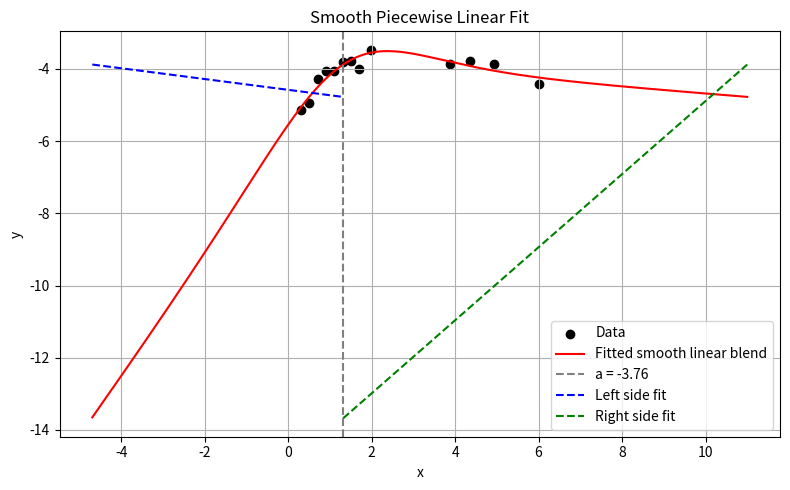

This chart was generated by the following Python code:
"""Doesnt work for my function!!!"""
import numpy as np
import matplotlib.pyplot as plt
from scipy.optimize import curve_fit

# Your data
x_data = np.array([
    0.307, 0.502, 0.717, 0.914, 1.103, 1.302, 1.503, 1.706,
    1.977, 3.877, 4.352, 4.922, 5.999
])
y_data = np.array([
    -5.152, -4.943, -4.27, -4.055, -4.071, -3.82, -3.777,
    -4.015, -3.471, -3.877, -3.769, -3.873, -4.415
])

# Smooth piecewise linear function with logistic transition
def smooth_piecewise(x, f, m, a, b):
    S = 1 / (1 + 10**(-(x - m)))  # logistic blend with base-10
    return f + (x - m) * (a - (a - b) * S)

def smooth_function(x, m1, c1, m2, c2):
    k = 1
    a = - (c2 - c1) / (m2 - m1)
    w = 1 / (1 + np.exp(-k * (x - a)))
    y1 = m1 * x + c1
    y2 = m2 * x + c2
    
    return w * y1 + (1 - w) * y2

# Initial guess for [f, m, a, b]
# p0 = [-4, 2.5, 1, -0.5]
p0 = [2, 1, 1, 4]

# left side slope from fig = 0.97
# right side slope from fig = -0.34


# Fit the model
# params, _ = curve_fit(smooth_piecewise, x_data, y_data, p0=p0)
params, _ = curve_fit(smooth_function, x_data, y_data, p0=p0)

# Generate smooth curve
x_fit = np.linspace(min(x_data) - 5, max(x_data) + 5, 500)
# y_fit = smooth_piecewise(x_fit, *params)
y_fit = smooth_function(x_fit, *params)
y_initial = smooth_function(x_fit, *p0)

# Print fitted parameters
# print(f"Fitted parameters:\n  f = {params[0]:.3f}\n  m = {params[1]:.3f}\n  a = {params[2]:.3f}\n  b = {params[3]:.3f}")
print(f"Fitted parameters:\n  m1 = {params[0]:.3f}\n  c1 = {params[1]:.3f}\n  m2 = {params[2]:.3f}\n  c2 = {params[3]:.3f}")


a = - (params[3] - params[1]) / (params[2] - params[0])
# Plot
plt.figure(figsize=(8, 5))
plt.scatter(x_data, y_data, label='Data', color='black')
plt.plot(x_fit, y_fit, label='Fitted smooth linear blend', color='red')
# plt.plot(x_fit, y_initial, label='Initial guess', color='blue', linestyle='--')
plt.axvline(a, color='gray', linestyle='--', label=f'a = {params[1]:.2f}')

x_arr1 = np.linspace(min(x_fit), a, 100)
x_arr2 = np.linspace(a, max(x_fit), 100)
y_arr1 = params[0] * x_arr2 + params[1]
y_arr2 = params[2] * x_arr1 + params[3]
plt.plot(x_arr1, y_arr1, color='blue', linestyle='--', label='Left side fit')
plt.plot(x_arr2, y_arr2, color='green', linestyle='--', label='Right side fit')
plt.title('Smooth Piecewise Linear Fit')
plt.xlabel('x')
plt.ylabel('y')
plt.legend()
plt.grid(True)
plt.tight_layout()
plt.show()
